Run: headless pygame with SDL's dummy video driver; simulated clock (each Clock.tick advances the game by its frame time, no real sleeping); random seed 0; keys injected as events and as key.get_pressed() state; no mouse input.
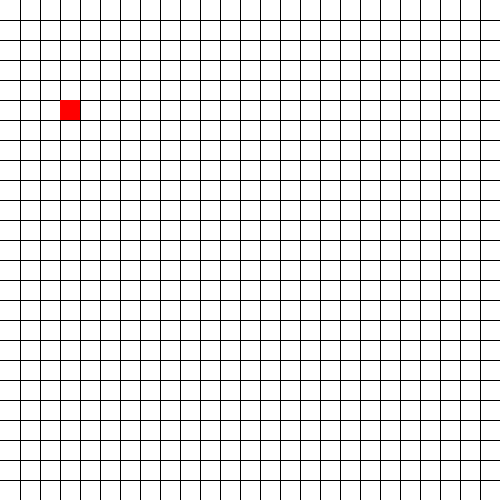
Frame 1 of 4 · flips 1–60 · no input
Frame 2 of 4 · flips 61–180 · tapped SPACE, RETURN · held RIGHT (→), D · screen unchanged from frame 1, image omitted
Frame 3 of 4 · flips 181–300 · held DOWN (↓), S · screen unchanged from frame 2, image omitted
Frame 4 of 4 · flips 301–420 · held LEFT (←), A, UP (↑), W · screen unchanged from frame 3, image omitted

The pygame program that drew these frames:

import pygame as pg
import random

window = pg.display.set_mode((500,500))
pg.display.set_caption("Snake (hisssssssssssssssssss)")

#def make_grid():
rows = 25
run = True

while run:
    window.fill((255,255,255))
    diff = 20
    x = 0
    y = 0
    for i in range (0,25):
        x = x + diff
        y = y + diff
        pg.draw.line(window, (0,0,0), (x,0), (x,500))
        pg.draw.line(window, (0,0,0), (0,y), (500,y))        
    for event in pg.event.get():
        if event.type == pg.QUIT:
            run = False
    pg.draw.rect(window, (255,0,0), (60,100,20,20))
    pg.display.update()

pg.quit()
